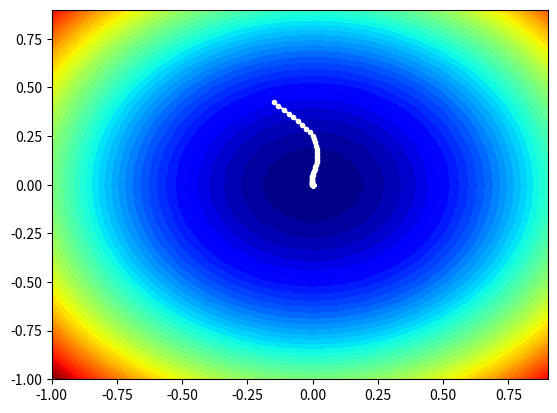

Here is the Python script that generated this plot:
# example of plotting the adam search on a contour plot of the test function
from math import sqrt
from numpy import asarray, absolute
from numpy import arange, sign
from numpy.random import rand
from numpy.random import seed
from numpy import meshgrid
from matplotlib import pyplot


# objective function
def objective(x, y):
    return x ** 2.0 + y ** 2.0


# derivative of objective function
def derivative(x, y):
    return asarray([x * 2.0, y * 2.0])


# gradient descent algorithm with adam
def adam(objective, derivative, bounds, n_iter, alpha, beta1, beta2, eps=1e-8):
    solutions = list()
    # generate an initial point
    x = bounds[:, 0] + rand(len(bounds)) * (bounds[:, 1] - bounds[:, 0])
    x_before = x.copy()
    x_before_before = x.copy()
    r = bounds[:, 0] + rand(len(bounds)) * (bounds[:, 1] - bounds[:, 0])
    score = objective(x[0], x[1])
    # initialize first and second moments
    m = [0.0 for _ in range(bounds.shape[0])]
    v = [0.0 for _ in range(bounds.shape[0])]
    # run the gradient descent updates
    for t in range(n_iter):
        # calculate gradient g(t)
        g = derivative(x[0], x[1])
        # build a solution one variable at a time
        for i in range(bounds.shape[0]):
            # m(t) = beta1 * m(t-1) + (1 - beta1) * g(t)
            m[i] = beta1 * m[i] + (1.0 - beta1) * g[i]
            # v(t) = beta2 * v(t-1) + (1 - beta2) * g(t)^2
            v[i] = beta2 * v[i] + (1.0 - beta2) * g[i] ** 2
            # mhat(t) = m(t) / (1 - beta1(t))
            mhat = m[i] / (1.0 - beta1 ** (t + 1))
            # vhat(t) = v(t) / (1 - beta2(t))
            vhat = v[i] / (1.0 - beta2 ** (t + 1))
            # x(t) = x(t-1) - alpha * mhat(t) / (sqrt(vhat(t)) + ep)
            d = absolute((x_before_before[i] - x_before[i])) * sign(g[i]) * (1 - beta1)
            print(d)
            # x[i] = x[i] - alpha * mhat / (sqrt(vhat) + eps)
            x[i] = x[i] - (alpha *mhat * beta1 / (sqrt(vhat + eps)) + d)
        # evaluate candidate point
        score = objective(x[0], x[1])
        x_before_before = x_before
        x_before = x.copy()
        # keep track of solutions
        solutions.append(x.copy())
        # report progress
        print('>%d f(%s) = %.5f' % (t, x, score))
    return solutions


# seed the pseudo random number generator
seed(1)
# define range for input
bounds = asarray([[-1.0, 1.0], [-1.0, 1.0]])
# define the total iterations
n_iter = 60
# steps size
alpha = 0.02
# factor for average gradient
beta1 = 0.8
# factor for average squared gradient
beta2 = 0.999
# perform the gradient descent search with adam
solutions = adam(objective, derivative, bounds, n_iter, alpha, beta1, beta2)
# sample input range uniformly at 0.1 increments
xaxis = arange(bounds[0, 0], bounds[0, 1], 0.1)
yaxis = arange(bounds[1, 0], bounds[1, 1], 0.1)
# create a mesh from the axis
x, y = meshgrid(xaxis, yaxis)
# compute targets
results = objective(x, y)
# create a filled contour plot with 50 levels and jet color scheme
pyplot.contourf(x, y, results, levels=50, cmap='jet')
# plot the sample as black circles
solutions = asarray(solutions)
pyplot.plot(solutions[:, 0], solutions[:, 1], '.-', color='w')
# show the plot
pyplot.show()
